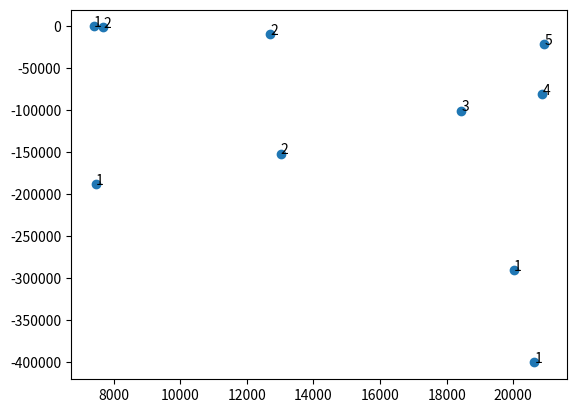

Here is the Python script that generated this plot:
# %matplotlib notebook

import random
import numpy as np
from random import random, uniform
from random import randint
import matplotlib
import matplotlib.pyplot as plt
import pandas as pd




# class for design objects
# scoring should be vector of length n_objective
class solutionObject:

    """
    Object to contain solutions and their attributes.
    Attributes:
        parameters: parameters of the solution. may be binary, discrete or continous

    """
    __slots__ = ('parameters','scoring','domination_count','domination_vector','rank','parents','generation', 'id')
    def __init__(self, parameters, scoring=[], domination_count=0, domination_vector=[], rank=False, parents=[], generation=0, id=0):

        # essential data for GA
        self.parameters = parameters
        self.scoring = scoring
        self.domination_count = domination_count
        self.domination_vector = domination_vector
        self.rank = rank
        self.id = id

        # metadata
        self.parents = parents
        self.generation = generation

# cost functions


# area to be minimized
def cost_function_1(parameters):
    d_1,d_2,h=parameters
    a_1 = h*np.pi*d_1
    a_2 = h*np.pi*d_2
    a_3 = np.pi*(d_1/2.0)**2 - np.pi*(d_2/2.0)**2
    area = a_1 + a_2 + 2*a_3

    if area != 0:
        return abs(area)
        # return 10.0-abs(10.0/area)
    else:
        return 10.0

# volume to be maximized
def cost_function_2(parameters):
    d_1,d_2,h=parameters
    v_1 = h*np.pi*(d_1/2.0)**2
    v_2 = h*np.pi*(d_2/2.0)**2
    volume = v_1 - v_2

    if volume != 0:
        return -abs(volume)
        # return 10/volume
    else:
        return 10.0

### initiate population ###
def init_population(size, n_dim):
    # create an empty population and fill it with random solutions
    pop = []
    for n in range(size):
        par = [float(uniform(0,100)) for i in range(n_dim)]
        pop.append(solutionObject(parameters=par,id=n))
    return pop

### evaluate designs ###

# assign score to each design by the use of cost functions
def scoring(population):
    for solution in population:
        scoring = []
        scoring.append(cost_function_1(solution.parameters))
        scoring.append(cost_function_2(solution.parameters))
        solution.scoring = scoring

def dom(r_solution,c_solution):

    """
    Inputs:
        r_solution: The solution to be determined dominant.
        c_solution: The solution that solution_d is compared to.
    Return:
        True if solution_d is dominant, False if not.

    Assuming a lower score to be dominant
    """
    domination = []
    for r_score, c_score in zip(r_solution.scoring,c_solution.scoring):
        if r_score < c_score:
            domination.append(1)
        elif r_score > c_score:
            domination.append(0)

    # if reference is better in one and worse in none:
    if 1 in domination and 0 not in domination:
        return True
    # if reference is worse in one and better in none:
    if 0 in domination and 1 not in domination:
        return False


def sorting(population):

    """
    Function to sort population
    Inputs:
        population: population of n solution objects that are to be sorted

    """

    cur_population = []
    cur_front = []
    front = 1

    # iterate population
    for r_solution in population:
        d_vector = []

        # iterate population
        for c_solution in population:
            if r_solution.id != c_solution.id:
                if dom(r_solution,c_solution) == True:
                    d_vector.append(c_solution.id)
                    # if reference is dominated, add one to domination count
                elif dom(r_solution,c_solution) == False:
                    r_solution.domination_count += 1
        # after iteration, assign the domination vector to the reference solution
        r_solution.domination_vector = d_vector

        # add to the first front if domination count is zero
        if r_solution.domination_count == 0:
            r_solution.rank = front
            cur_front.append(r_solution)
        # add to the population of non identified solutions if domination cound is not zero
        else:
            cur_population.append(r_solution)



    next_front = []
    # identify the other fronts
    while len(cur_population)>0:
        front +=1
        # iterate the current front
        for r_solution in cur_front:
            # iterate through population of non identified solutions
            for c_solution in cur_population:
                if c_solution.id in r_solution.domination_vector:
                    c_solution.domination_count -= 1
                if c_solution.domination_count == 0:
                    next_front.append(c_solution)
                    c_solution.rank = front
            cur_population = [solution for solution in cur_population if solution not in next_front]
        cur_front = next_front
        print("front: ",[solution.id for solution in next_front])
        next_front = []

population = init_population(10,3)
scoring(population)
sorting(population)

### plotting ###

x = []
y = []
n = []

for d in population:
    x.append(d.scoring[0])
    y.append(d.scoring[1])
    n.append(d.rank)

fig, ax = plt.subplots()
ax.scatter(x, y)

for i, txt in enumerate(n):
    ax.annotate(txt, (x[i]+10, y[i]+10))

plt.show()
